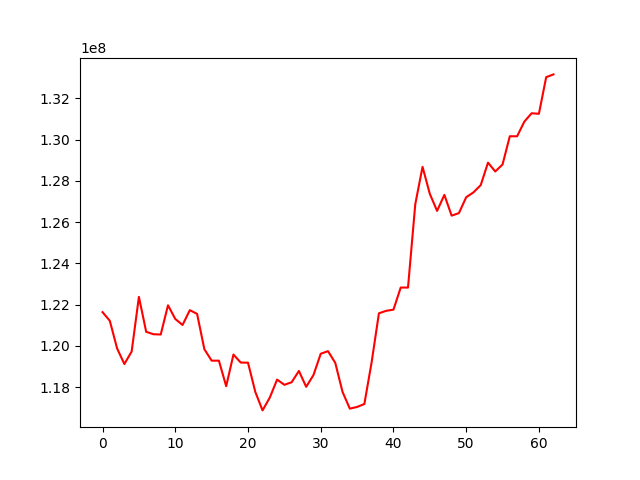

The table this chart was drawn from, first rows:
, 0
0, 121639085
1, 121220351
2, 119882301
3, 119125603
4, 119731227
5, 122379024
6, 120687315
7, 120569122
8, 120556883
9, 121971425
10, 121310242
11, 121016822
12, 121735456
13, 121556070
14, 119844244
15, 119289493
16, 119288287
17, 118050064
18, 119584608
19, 119197041
20, 119191624
21, 117781808
22, 116879427
23, 117502464
24, 118372058
25, 118119694
26, 118242377
27, 118790369
28, 118021344
29, 118590313
30, 119624296
31, 119749862
32, 119182651
33, 117773344
34, 116963998
35, 117047061
36, 117189054
37, 119215174
38, 121582632
39, 121703767
40, 121760360
41, 122831807
42, 122830141
43, 126868999
44, 128680198
45, 127370288
46, 126545883
47, 127320556
48, 126315142
49, 126436892
50, 127206826
51, 127442569
52, 127794538
53, 128882215
54, 128454615
55, 128792957
56, 130161251
57, 130159884
58, 130871699
59, 131276195
... 3 more rows
